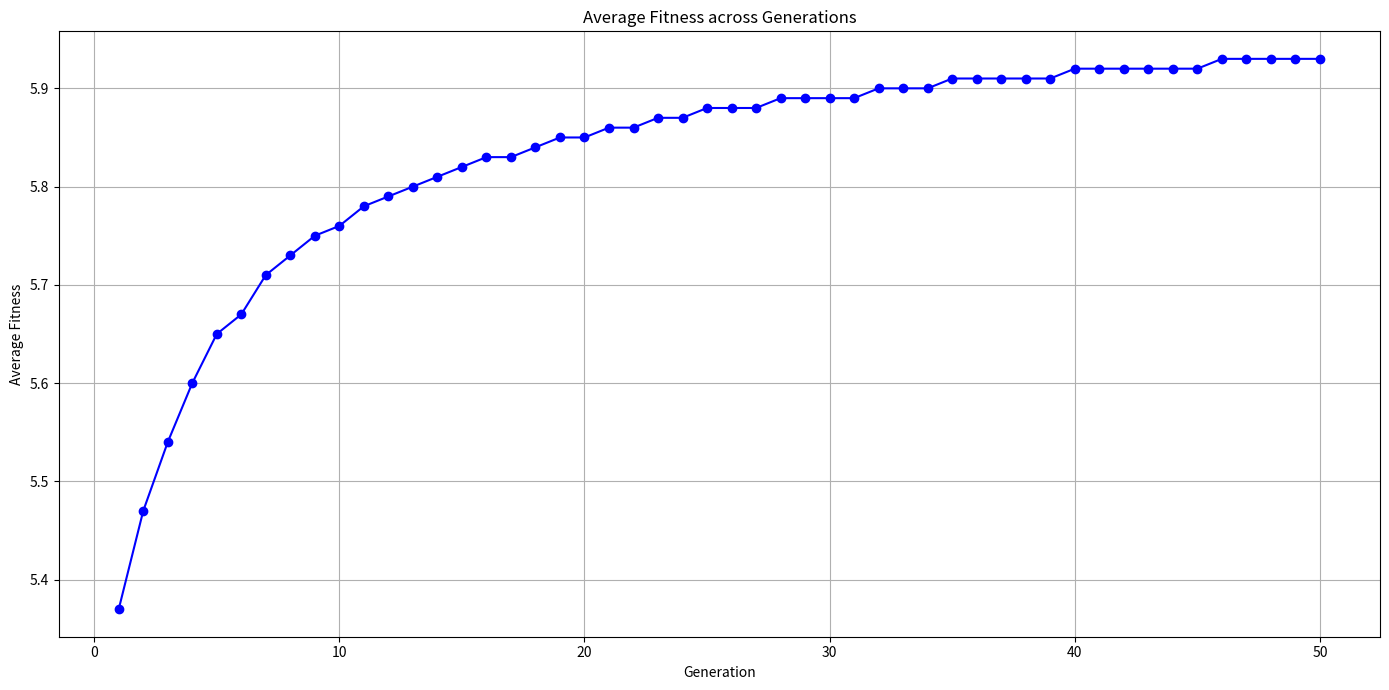

Reproduce this figure in Python.
import matplotlib.pyplot as plt

# Given data
generations = [i for i in range(1, 51)]
average_fitness = [5.37, 5.47, 5.54, 5.6, 5.65, 5.67, 5.71, 5.73, 5.75, 5.76, 5.78, 5.79, 5.8, 5.81, 5.82, 5.83, 5.83, 5.84, 5.85, 5.85, 5.86, 5.86, 5.87, 5.87, 5.88, 5.88, 5.88, 5.89, 5.89, 5.89, 5.89, 5.9, 5.9, 5.9, 5.91, 5.91, 5.91, 5.91, 5.91, 5.92, 5.92, 5.92, 5.92, 5.92, 5.92, 5.93, 5.93, 5.93, 5.93, 5.93]

# Plotting the data
plt.figure(figsize=(14, 7))
plt.plot(generations, average_fitness, marker='o', linestyle='-', color='b')
plt.title('Average Fitness across Generations')
plt.xlabel('Generation')
plt.ylabel('Average Fitness')
plt.grid(True)
plt.tight_layout()
plt.show()

